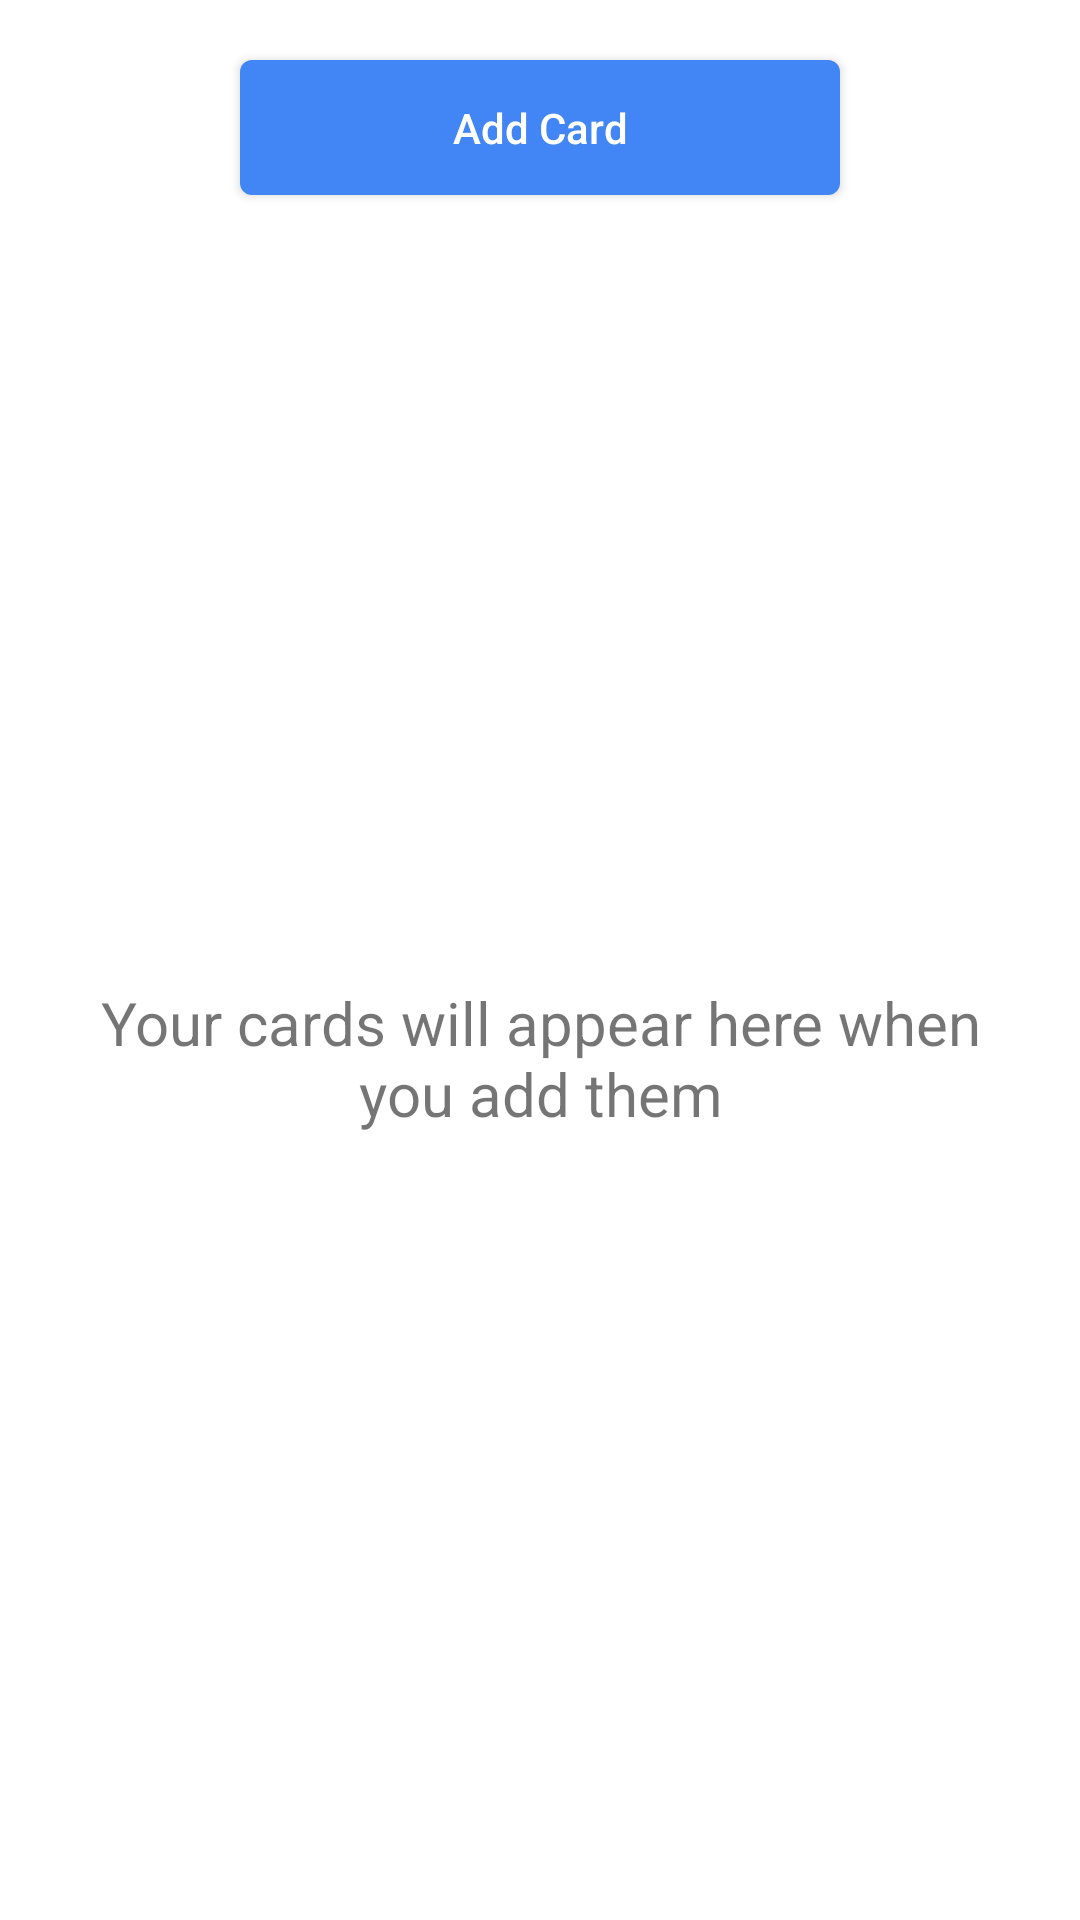

Reconstruct the res/layout file that produces this screen, plus the resources it refers to.
<!-- AndroidManifest.xml: application theme Theme.Naebankclient -->
<!-- res/layout/fragment_cards.xml -->
<?xml version="1.0" encoding="utf-8"?>
<layout xmlns:android="http://schemas.android.com/apk/res/android"
    xmlns:app="http://schemas.android.com/apk/res-auto"
    xmlns:tools="http://schemas.android.com/tools"
    tools:context=".ui.card.CardsFragment">

  <data>

    <variable
        name="hasCards"
        type="Boolean" />
  </data>

  <androidx.constraintlayout.widget.ConstraintLayout
      android:layout_width="match_parent"
      android:layout_height="match_parent">

    <Button
        android:id="@+id/add_card_button"
        style="@style/Clickable"
        android:layout_width="0dp"
        android:layout_height="45dp"
        android:layout_gravity="center_horizontal"
        android:layout_marginHorizontal="80dp"
        android:layout_marginTop="20dp"
        android:background="@drawable/selector_login_btn"
        android:text="Add Card"
        android:textAllCaps="false"
        android:textColor="@color/white"
        android:textSize="14sp"
        app:layout_constraintEnd_toEndOf="parent"
        app:layout_constraintStart_toStartOf="parent"
        app:layout_constraintTop_toTopOf="parent" />

    <TextView
        android:id="@+id/no_cards_txt"
        android:layout_width="wrap_content"
        android:layout_height="wrap_content"
        android:gravity="center"
        android:paddingHorizontal="20dp"
        android:text="Your cards will appear here when you add them"
        android:textSize="20sp"
        app:layout_constraintBottom_toBottomOf="parent"
        app:layout_constraintEnd_toEndOf="parent"
        app:layout_constraintStart_toStartOf="parent"
        app:layout_constraintTop_toBottomOf="@id/add_card_button"
        app:visibleOrGone="@{!hasCards}" />

    <androidx.recyclerview.widget.RecyclerView
        android:id="@+id/cards_rv"
        android:layout_width="match_parent"
        android:layout_height="0dp"
        android:layout_marginTop="40dp"
        app:layoutManager="androidx.recyclerview.widget.LinearLayoutManager"
        app:layout_constraintEnd_toEndOf="parent"
        app:layout_constraintStart_toStartOf="parent"
        app:layout_constraintTop_toBottomOf="@id/add_card_button"
        app:layout_constraintBottom_toBottomOf="parent"
        tools:itemCount="2"
        tools:listitem="@layout/item_card" />

  </androidx.constraintlayout.widget.ConstraintLayout>

</layout>
<!-- res/layout/item_card.xml (included above) -->
<?xml version="1.0" encoding="utf-8"?>
<androidx.cardview.widget.CardView xmlns:android="http://schemas.android.com/apk/res/android"
    xmlns:app="http://schemas.android.com/apk/res-auto"
    xmlns:tools="http://schemas.android.com/tools"
    android:layout_width="match_parent"
    android:layout_height="100dp"
    android:layout_margin="10dp"
    app:cardCornerRadius="15dp">

  <androidx.constraintlayout.widget.ConstraintLayout
      android:id="@+id/content_holder"
      android:layout_width="match_parent"
      android:layout_height="match_parent"
      android:background="@color/periwinkle_gray"
      style="@style/Clickable">

    <TextView
        android:id="@+id/card_type"
        android:layout_width="wrap_content"
        android:layout_height="wrap_content"
        android:layout_marginStart="20dp"
        android:layout_marginTop="20dp"
        android:textColor="@color/white"
        android:textSize="20sp"
        app:layout_constraintStart_toStartOf="parent"
        app:layout_constraintTop_toTopOf="parent"
        tools:text="Visa" />

    <TextView
        android:id="@+id/card_mask"
        android:layout_width="wrap_content"
        android:layout_height="wrap_content"
        android:layout_marginEnd="20dp"
        android:textColor="@color/white"
        android:textSize="20sp"
        app:layout_constraintEnd_toEndOf="parent"
        app:layout_constraintTop_toTopOf="@id/card_type"
        tools:text="*1111" />

    <TextView
        android:id="@+id/card_exp"
        android:layout_width="wrap_content"
        android:layout_height="wrap_content"
        android:layout_marginStart="20dp"
        android:layout_marginBottom="10dp"
        android:textColor="@color/white"
        android:textSize="15sp"
        app:layout_constraintBottom_toBottomOf="parent"
        app:layout_constraintStart_toStartOf="parent"
        tools:text="12/2023" />
  </androidx.constraintlayout.widget.ConstraintLayout>
</androidx.cardview.widget.CardView>
<!-- resources referenced by this layout -->
<resources>
  <color name="periwinkle_gray">#B6C6E5</color>
  <color name="white">#FFFFFFFF</color>
  <!-- drawable selector_login_btn (drawable) -->
  <?xml version="1.0" encoding="utf-8"?>
  <selector xmlns:android="http://schemas.android.com/apk/res/android">
    <item android:drawable="@drawable/blue_background_enabled" android:state_enabled="true"/>
    <item android:drawable="@drawable/blue_background_disabled" android:state_enabled="false"/>
  </selector>
  <style name="Clickable">
      <item name="android:background">?attr/selectableItemBackground</item>
      <item name="android:clickable">true</item>
      <item name="android:focusable">true</item>
    </style>
  <style name="Theme.Naebankclient" parent="Theme.MaterialComponents.DayNight.DarkActionBar">
      
      <item name="colorPrimary">@color/purple_500</item>
      <item name="colorPrimaryVariant">@color/purple_700</item>
      <item name="colorOnPrimary">@color/white</item>
      
      <item name="colorSecondary">@color/teal_200</item>
      <item name="colorSecondaryVariant">@color/teal_700</item>
      <item name="colorOnSecondary">@color/black</item>
      
      <item name="android:statusBarColor">?attr/colorPrimaryVariant</item>
      
    </style>
  <!-- drawable blue_background_enabled (drawable) -->
  <?xml version="1.0" encoding="utf-8"?>
  <ripple xmlns:android="http://schemas.android.com/apk/res/android"
      android:color="@color/white">
      <item
          android:id="@android:id/mask"
          android:gravity="center">
          <shape android:shape="rectangle">
              <solid android:color="@color/white" />
              <corners android:radius="4dp" />
          </shape>
      </item>
  
      <item>
          <shape android:shape="rectangle">
              <solid android:color="@color/cornflower_blue" />
              <corners android:radius="4dp" />
          </shape>
      </item>
  
  </ripple>
  <!-- drawable blue_background_disabled (drawable) -->
  <?xml version="1.0" encoding="utf-8"?>
  <shape xmlns:android="http://schemas.android.com/apk/res/android"
      android:shape="rectangle">
    <solid android:color="@color/cornflower_blue_40" />
    <corners android:radius="4dp" />
  </shape>
  <color name="purple_500">#FF6200EE</color>
  <color name="purple_700">#FF3700B3</color>
  <color name="teal_200">#FF03DAC5</color>
  <color name="teal_700">#FF018786</color>
  <color name="black">#FF000000</color>
  <color name="cornflower_blue">#4285F4</color>
  <color name="cornflower_blue_40">#644285F4</color>
</resources>
